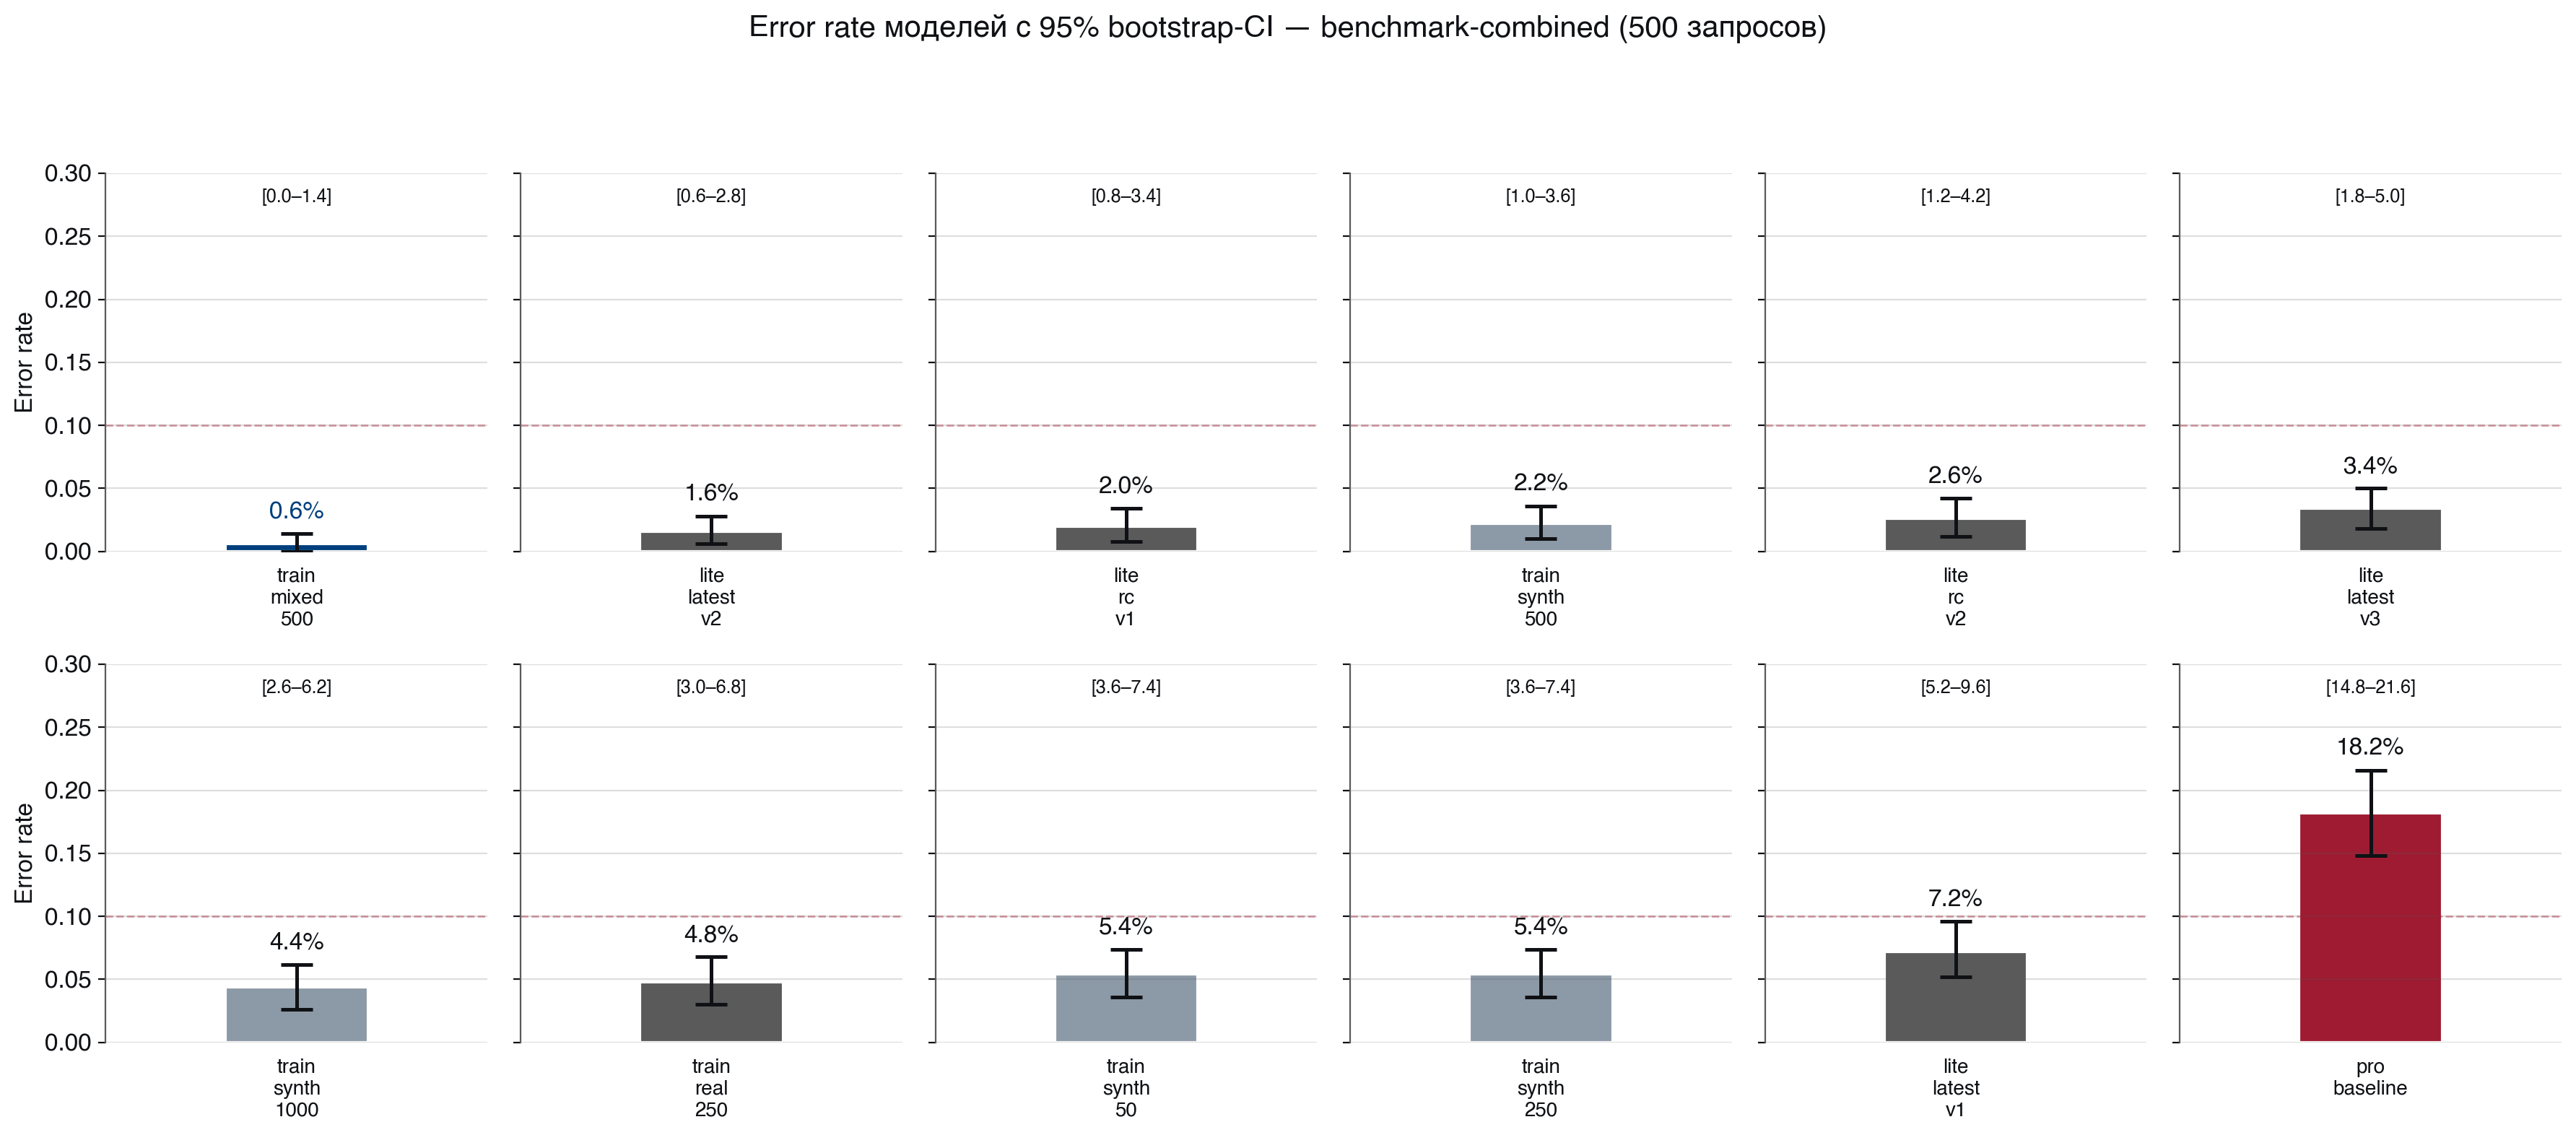

This chart was generated by the following Python code:
import os
import sys

import matplotlib.pyplot as plt

sys.path.insert(0, os.path.dirname(os.path.abspath(__file__)))
from spbgu_palette import (  # noqa: E402
    BG,
    DARK,
    SPBGU_BLUE,
    SPBGU_GRAY,
    SPBGU_RED,
    SPBGU_SLATE,
    apply_spbgu_style,
)

apply_spbgu_style()

# benchmark-combined: (model, ER, CI lo, CI hi) в долях. Отсортировано по ER возрастанию.
models_data = [
    ("train_mixed_500", 0.006, 0.000, 0.014),
    ("lite_latest_v2", 0.016, 0.006, 0.028),
    ("lite_rc_v1", 0.020, 0.008, 0.034),
    ("train_synth_500", 0.022, 0.010, 0.036),
    ("lite_rc_v2", 0.026, 0.012, 0.042),
    ("lite_latest_v3", 0.034, 0.018, 0.050),
    ("train_synth_1000", 0.044, 0.026, 0.062),
    ("train_real_250", 0.048, 0.030, 0.068),
    ("train_synth_50", 0.054, 0.036, 0.074),
    ("train_synth_250", 0.054, 0.036, 0.074),
    ("lite_latest_v1", 0.072, 0.052, 0.096),
    ("pro_baseline", 0.182, 0.148, 0.216),
]

names = [d[0] for d in models_data]
err = [d[1] for d in models_data]
ci_lo = [d[2] for d in models_data]
ci_hi = [d[3] for d in models_data]
err_lo = [a - lo for a, lo in zip(err, ci_lo)]
err_hi = [hi - a for a, hi in zip(err, ci_hi)]


def _color(name: str) -> str:
    if name == "train_mixed_500":
        return SPBGU_BLUE
    if name == "pro_baseline":
        return SPBGU_RED
    if name.startswith("train_synth"):
        return SPBGU_SLATE
    return SPBGU_GRAY


fig, axes = plt.subplots(2, 6, figsize=(18, 8), sharey=True)
fig.suptitle(
    "Error rate моделей с 95% bootstrap-CI — benchmark-combined (500 запросов)",
    fontsize=15,
    fontweight="bold",
    color=DARK,
    y=0.98,
)

for idx, ax in enumerate(axes.flat):
    name = names[idx]
    a = err[idx]
    color = _color(name)
    ax.bar(0, a, width=0.6, color=color, edgecolor=BG, linewidth=1.5)
    ax.errorbar(
        0,
        a,
        yerr=[[err_lo[idx]], [err_hi[idx]]],
        fmt="none",
        ecolor=DARK,
        elinewidth=1.8,
        capsize=8,
        capthick=1.8,
    )

    label_color = SPBGU_BLUE if name == "train_mixed_500" else DARK
    ax.text(
        0,
        a + err_hi[idx] + 0.008,
        f"{a * 100:.1f}%",
        ha="center",
        va="bottom",
        fontsize=12,
        fontweight="bold",
        color=label_color,
    )
    ax.text(
        0,
        0.288,
        f"[{ci_lo[idx] * 100:.1f}–{ci_hi[idx] * 100:.1f}]",
        ha="center",
        va="top",
        fontsize=9,
        color=DARK,
        fontweight="bold",
    )

    label = name.replace("_", "\n")
    ax.set_xlabel(label, fontsize=10, color=DARK, labelpad=8, fontweight="bold")
    ax.set_xlim(-0.8, 0.8)
    ax.set_ylim(0.0, 0.30)
    ax.set_xticks([])
    ax.spines["bottom"].set_visible(False)
    ax.spines["left"].set_color(SPBGU_GRAY)
    ax.grid(axis="y", color=SPBGU_GRAY, alpha=0.2)
    ax.axhline(y=0.10, color=SPBGU_RED, linestyle="--", alpha=0.4, linewidth=1)

axes[0, 0].set_ylabel("Error rate", fontsize=12)
axes[1, 0].set_ylabel("Error rate", fontsize=12)

plt.tight_layout(rect=[0, 0, 1, 0.92])
out = os.path.join(os.path.dirname(os.path.abspath(__file__)), "accuracy_ci.png")
plt.savefig(out, dpi=200, bbox_inches="tight")
print(f"saved {out}")
